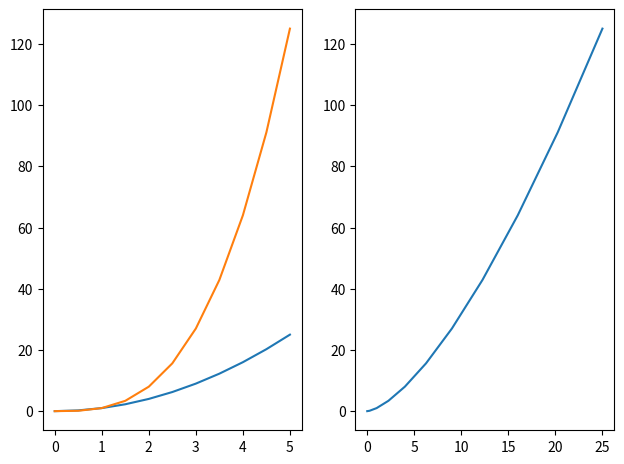

Python code for this plot:
#!/usr/bin/env python3
# -*- coding: utf-8 -*-
"""
Created on Sat Nov 25 21:56:57 2017

[redacted]
"""

import numpy as np
import matplotlib.pyplot as plt
x = np.linspace(0,5,11)
y= x**2
z=x**3
#plt.plot(x,y,'r')
#plt.xlabel("X label")
#plt.ylabel("Y label")
#plt.title("Title")

#plt.subplot(1,2,1)
#plt.plot(x,y,'r')
#plt.subplot(1,2,2)
#plt.plot(y,x,'b')

#fig = plt.figure()
#axes = fig.add_axes([0.1,0.1,0.8,0.8])
#axes.plot(x,y)
#axes.set_xlabel('X label')
#axes.set_ylabel('Y label')

#axes.set_title('Title')
#axes1 = fig.add_axes([0.1,0.1,0.8,0.8])
#axes1.set_title("Smaller Plot")
#axes1.plot(x,y)

#
#axes2 = fig.add_axes([0.45,0.20,0.4,0.3])
#axes1.set_title("Larger Plot")
#axes2.plot(x,y)

fig,axes = plt.subplots(nrows=1,ncols=2)
plt.tight_layout()
#for cAxis in axes:
#    cAxis.plot(x,y)
axes[0].plot(x,y)
axes[0].plot(x,z)
axes[1].plot(y,z)
    
#axes.plot(x,y)
plt.show()